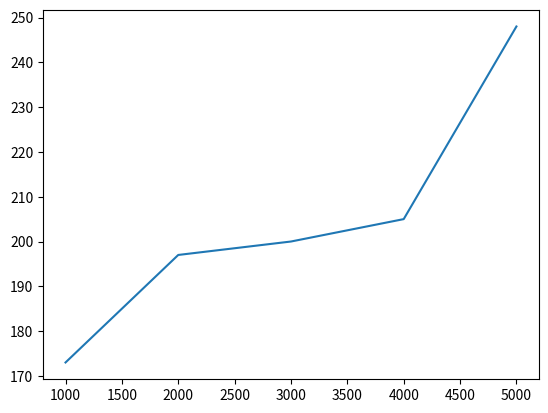

Reproduce this figure in Python.
import numpy as np
import matplotlib.pyplot as plt

x = np.array([1000, 2000, 3000, 4000, 5000])
y = np.array([173, 197, 200, 205, 248])
plt.plot(x, y)

plt.show()
